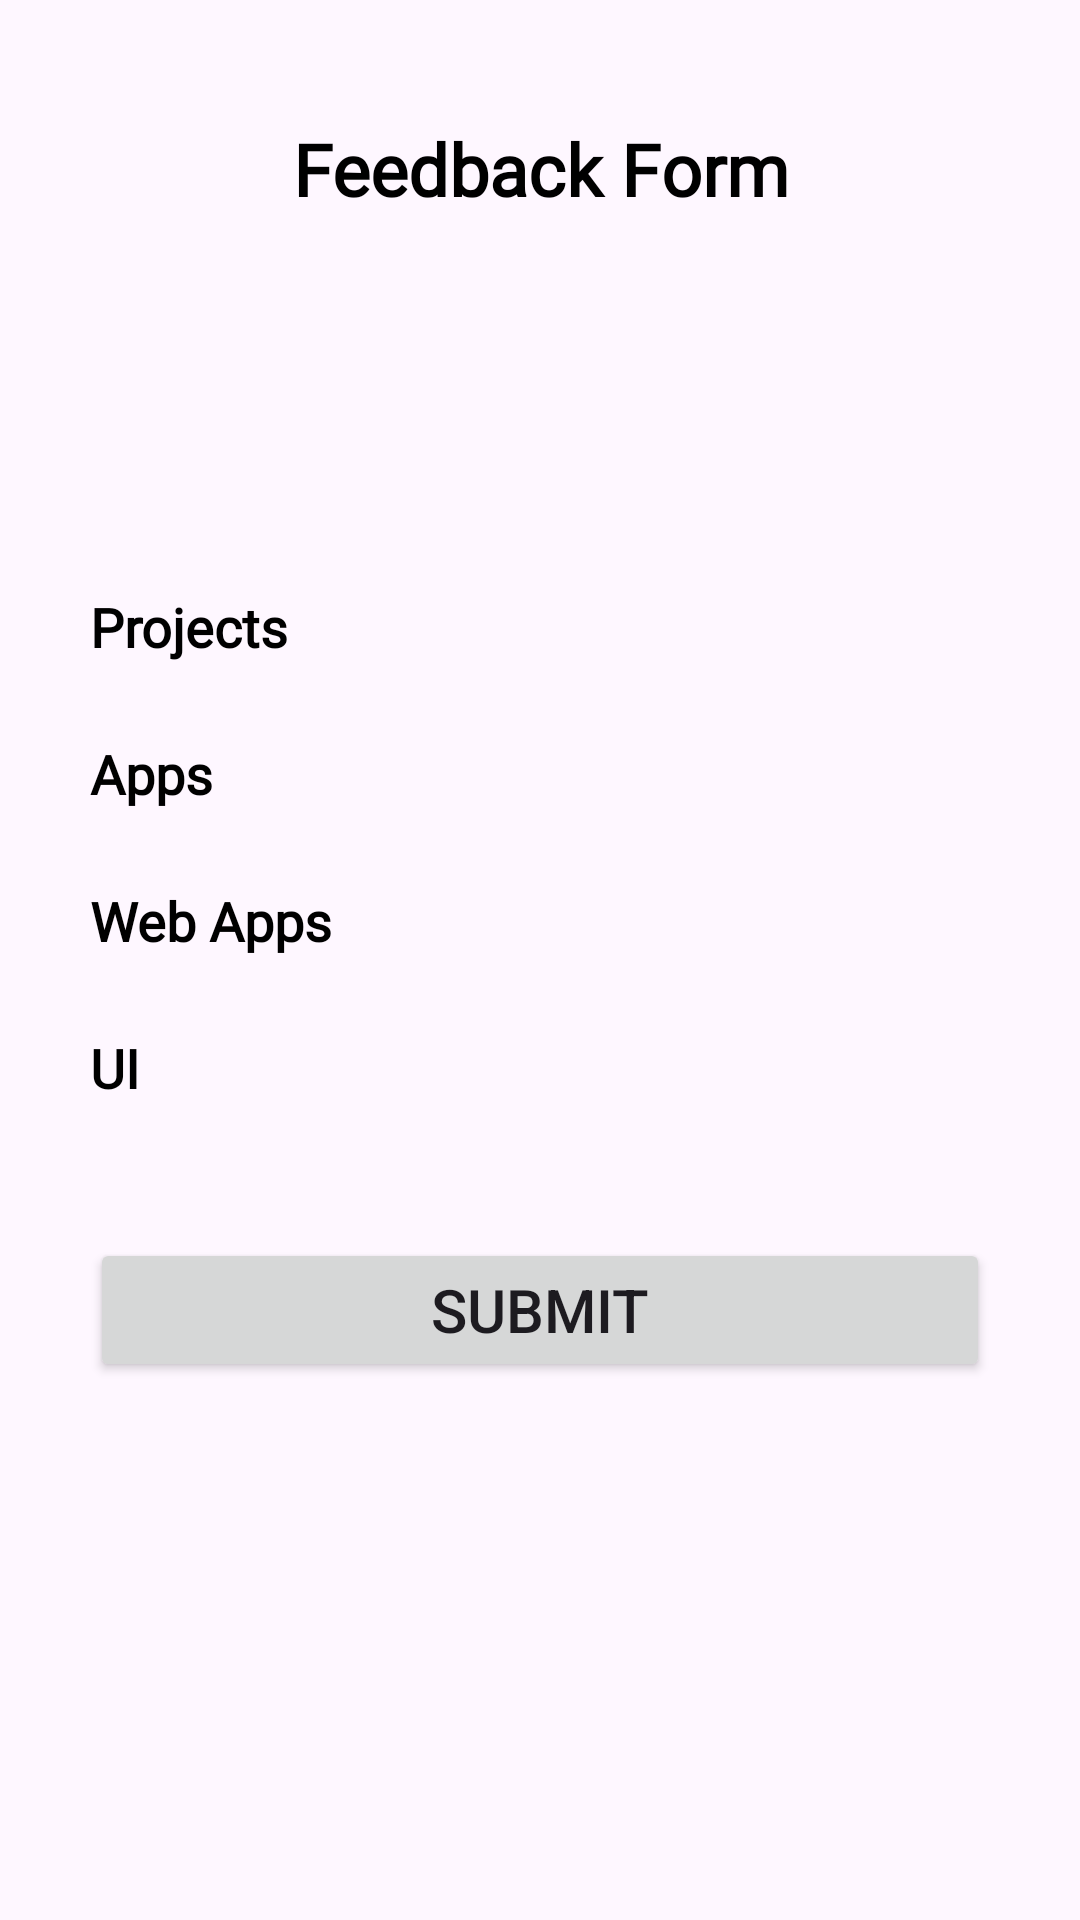

Layout XML and referenced resources for this Android screen:
<!-- AndroidManifest.xml: application theme Theme.Basics -->
<!-- res/layout/activity_portfolio_feedback_screen.xml -->
<?xml version="1.0" encoding="utf-8"?>
<LinearLayout android:layout_width="match_parent"
    android:layout_height="match_parent"
    xmlns:android="http://schemas.android.com/apk/res/android"
    xmlns:app="http://schemas.android.com/apk/res-auto"
    android:orientation="vertical"
    android:padding="15dp"
    >

    <TextView
        android:layout_width="match_parent"
        android:layout_marginTop="25dp"
        android:layout_height="wrap_content"
        android:text="Feedback Form"
        android:textSize="24sp"
        android:fontFamily="@font/serif_regular"
        android:textStyle="bold"
        android:textColor="@color/black"
        android:textAlignment="center"
        android:layout_marginBottom="-40dp"
        />

    <LinearLayout android:layout_width="match_parent"
        android:layout_height="0dp"
        android:layout_weight="1"
        android:orientation="vertical"
        android:gravity="center"
        android:padding="15dp"
        >
        <LinearLayout
            android:layout_width="match_parent"
            android:layout_height="wrap_content"
            android:layout_marginBottom="15dp"
            >
            <TextView
                android:layout_width="wrap_content"
                android:layout_height="wrap_content"
                android:text="Projects"
                android:textSize="18sp"
                android:fontFamily="@font/serif_regular"
                android:textStyle="bold"
                android:textColor="@color/black"
                android:layout_marginEnd="20dp"
                />

            <ImageView
                android:id="@+id/star_for_project_1"
                android:layout_width="34dp"
                android:layout_height="34dp"
                android:src="@drawable/ic_star_border"
                android:layout_marginEnd="8dp"
                app:tint="#333332"
                android:onClick="onProjectStarSelected"
                />
            <ImageView
                android:id="@+id/star_for_project_2"
                android:layout_width="34dp"
                android:layout_height="34dp"
                android:src="@drawable/ic_star_border"
                android:layout_marginEnd="8dp"
                app:tint="#333332"
                android:onClick="onProjectStarSelected"
                />
            <ImageView
                android:id="@+id/star_for_project_3"
                android:layout_width="34dp"
                android:layout_height="34dp"
                android:src="@drawable/ic_star_border"
                android:layout_marginEnd="8dp"
                app:tint="#333332"
                android:onClick="onProjectStarSelected"
                />
            <ImageView
                android:id="@+id/star_for_project_4"
                android:layout_width="34dp"
                android:layout_height="34dp"
                android:src="@drawable/ic_star_border"
                android:layout_marginEnd="8dp"
                app:tint="#333332"
                android:onClick="onProjectStarSelected"
                />
            <ImageView
                android:id="@+id/star_for_project_5"
                android:layout_width="34dp"
                android:layout_height="34dp"
                android:src="@drawable/ic_star_border"
                android:layout_marginEnd="8dp"
                app:tint="#333332"
                android:onClick="onProjectStarSelected"
                />
        </LinearLayout>

        <LinearLayout
            android:layout_width="match_parent"
            android:layout_height="wrap_content"
            android:layout_marginBottom="15dp"
            >
            <TextView
                android:layout_width="wrap_content"
                android:layout_height="wrap_content"
                android:text="Apps      "
                android:textSize="18sp"
                android:fontFamily="@font/serif_regular"
                android:textStyle="bold"
                android:textColor="@color/black"
                android:layout_marginEnd="20dp"
                />

            <ImageView
                android:id="@+id/star_for_apps_1"
                android:layout_width="34dp"
                android:layout_height="34dp"
                android:src="@drawable/ic_star_border"
                android:layout_marginEnd="8dp"
                app:tint="#333332"
                android:onClick="onAppStarSelected"
                />
            <ImageView
                android:id="@+id/star_for_apps_2"
                android:layout_width="34dp"
                android:layout_height="34dp"
                android:src="@drawable/ic_star_border"
                android:layout_marginEnd="8dp"
                app:tint="#333332"
                android:onClick="onAppStarSelected"
                />
            <ImageView
                android:id="@+id/star_for_apps_3"
                android:layout_width="34dp"
                android:layout_height="34dp"
                android:src="@drawable/ic_star_border"
                android:layout_marginEnd="8dp"
                app:tint="#333332"
                android:onClick="onAppStarSelected"
                />
            <ImageView
                android:id="@+id/star_for_apps_4"
                android:layout_width="34dp"
                android:layout_height="34dp"
                android:src="@drawable/ic_star_border"
                android:layout_marginEnd="8dp"
                app:tint="#333332"
                android:onClick="onAppStarSelected"
                />
            <ImageView
                android:id="@+id/star_for_apps_5"
                android:layout_width="34dp"
                android:layout_height="34dp"
                android:src="@drawable/ic_star_border"
                android:layout_marginEnd="8dp"
                app:tint="#333332"
                android:onClick="onAppStarSelected"
                />
        </LinearLayout>

        <LinearLayout
            android:layout_width="match_parent"
            android:layout_height="wrap_content"
            android:layout_marginBottom="15dp"
            >
            <TextView
                android:layout_width="wrap_content"
                android:layout_height="wrap_content"
                android:text="Web Apps"
                android:textSize="18sp"
                android:fontFamily="@font/serif_regular"
                android:textStyle="bold"
                android:textColor="@color/black"
                android:layout_marginEnd="9dp"
                />

            <ImageView
                android:id="@+id/star_for_websites_1"
                android:layout_width="34dp"
                android:layout_height="34dp"
                android:src="@drawable/ic_star_border"
                android:layout_marginEnd="8dp"
                app:tint="#333332"
                android:onClick="onWebsiteStarSelected"
                />
            <ImageView
                android:id="@+id/star_for_websites_2"
                android:layout_width="34dp"
                android:layout_height="34dp"
                android:src="@drawable/ic_star_border"
                android:layout_marginEnd="8dp"
                app:tint="#333332"
                android:onClick="onWebsiteStarSelected"
                />
            <ImageView
                android:id="@+id/star_for_websites_3"
                android:layout_width="34dp"
                android:layout_height="34dp"
                android:src="@drawable/ic_star_border"
                android:layout_marginEnd="8dp"
                app:tint="#333332"
                android:onClick="onWebsiteStarSelected"
                />
            <ImageView
                android:id="@+id/star_for_websites_4"
                android:layout_width="34dp"
                android:layout_height="34dp"
                android:src="@drawable/ic_star_border"
                android:layout_marginEnd="8dp"
                app:tint="#333332"
                android:onClick="onWebsiteStarSelected"
                />
            <ImageView
                android:id="@+id/star_for_websites_5"
                android:layout_width="34dp"
                android:layout_height="34dp"
                android:src="@drawable/ic_star_border"
                android:layout_marginEnd="8dp"
                app:tint="#333332"
                android:onClick="onWebsiteStarSelected"
                />
        </LinearLayout>

        <LinearLayout
            android:layout_width="match_parent"
            android:layout_height="wrap_content"
            android:layout_marginBottom="15dp"
            >
            <TextView
                android:layout_width="wrap_content"
                android:layout_height="wrap_content"
                android:text="UI            "
                android:textSize="18sp"
                android:fontFamily="@font/serif_regular"
                android:textStyle="bold"
                android:textColor="@color/black"
                android:layout_marginEnd="20dp"
                />

            <ImageView
                android:id="@+id/star_for_ui_1"
                android:layout_width="34dp"
                android:layout_height="34dp"
                android:src="@drawable/ic_star_border"
                android:layout_marginEnd="8dp"
                app:tint="#333332"
                android:onClick="onUiStarSelected"
                />
            <ImageView
                android:id="@+id/star_for_ui_2"
                android:layout_width="34dp"
                android:layout_height="34dp"
                android:src="@drawable/ic_star_border"
                android:layout_marginEnd="8dp"
                app:tint="#333332"
                android:onClick="onUiStarSelected"
                />
            <ImageView
                android:id="@+id/star_for_ui_3"
                android:layout_width="34dp"
                android:layout_height="34dp"
                android:src="@drawable/ic_star_border"
                android:layout_marginEnd="8dp"
                app:tint="#333332"
                android:onClick="onUiStarSelected"
                />
            <ImageView
                android:id="@+id/star_for_ui_4"
                android:layout_width="34dp"
                android:layout_height="34dp"
                android:src="@drawable/ic_star_border"
                android:layout_marginEnd="8dp"
                app:tint="#333332"
                android:onClick="onUiStarSelected"
                />
            <ImageView
                android:id="@+id/star_for_ui_5"
                android:layout_width="34dp"
                android:layout_height="34dp"
                android:src="@drawable/ic_star_border"
                android:layout_marginEnd="8dp"
                app:tint="#333332"
                android:onClick="onUiStarSelected"
                />
        </LinearLayout>

        <Button
            android:id="@+id/submit_feedback_button"
            android:layout_width="match_parent"
            android:layout_height="wrap_content"
            android:text="Submit"
            android:textSize="20sp"
            android:layout_marginTop="20dp"
            />
    </LinearLayout>

</LinearLayout>
<!-- resources referenced by this layout -->
<resources>
  <color name="black">#FF000000</color>
  <style name="Theme.Basics" parent="Base.Theme.Basics" />
  <style name="Base.Theme.Basics" parent="Theme.Material3.DayNight.NoActionBar">
          
          
      </style>
</resources>
